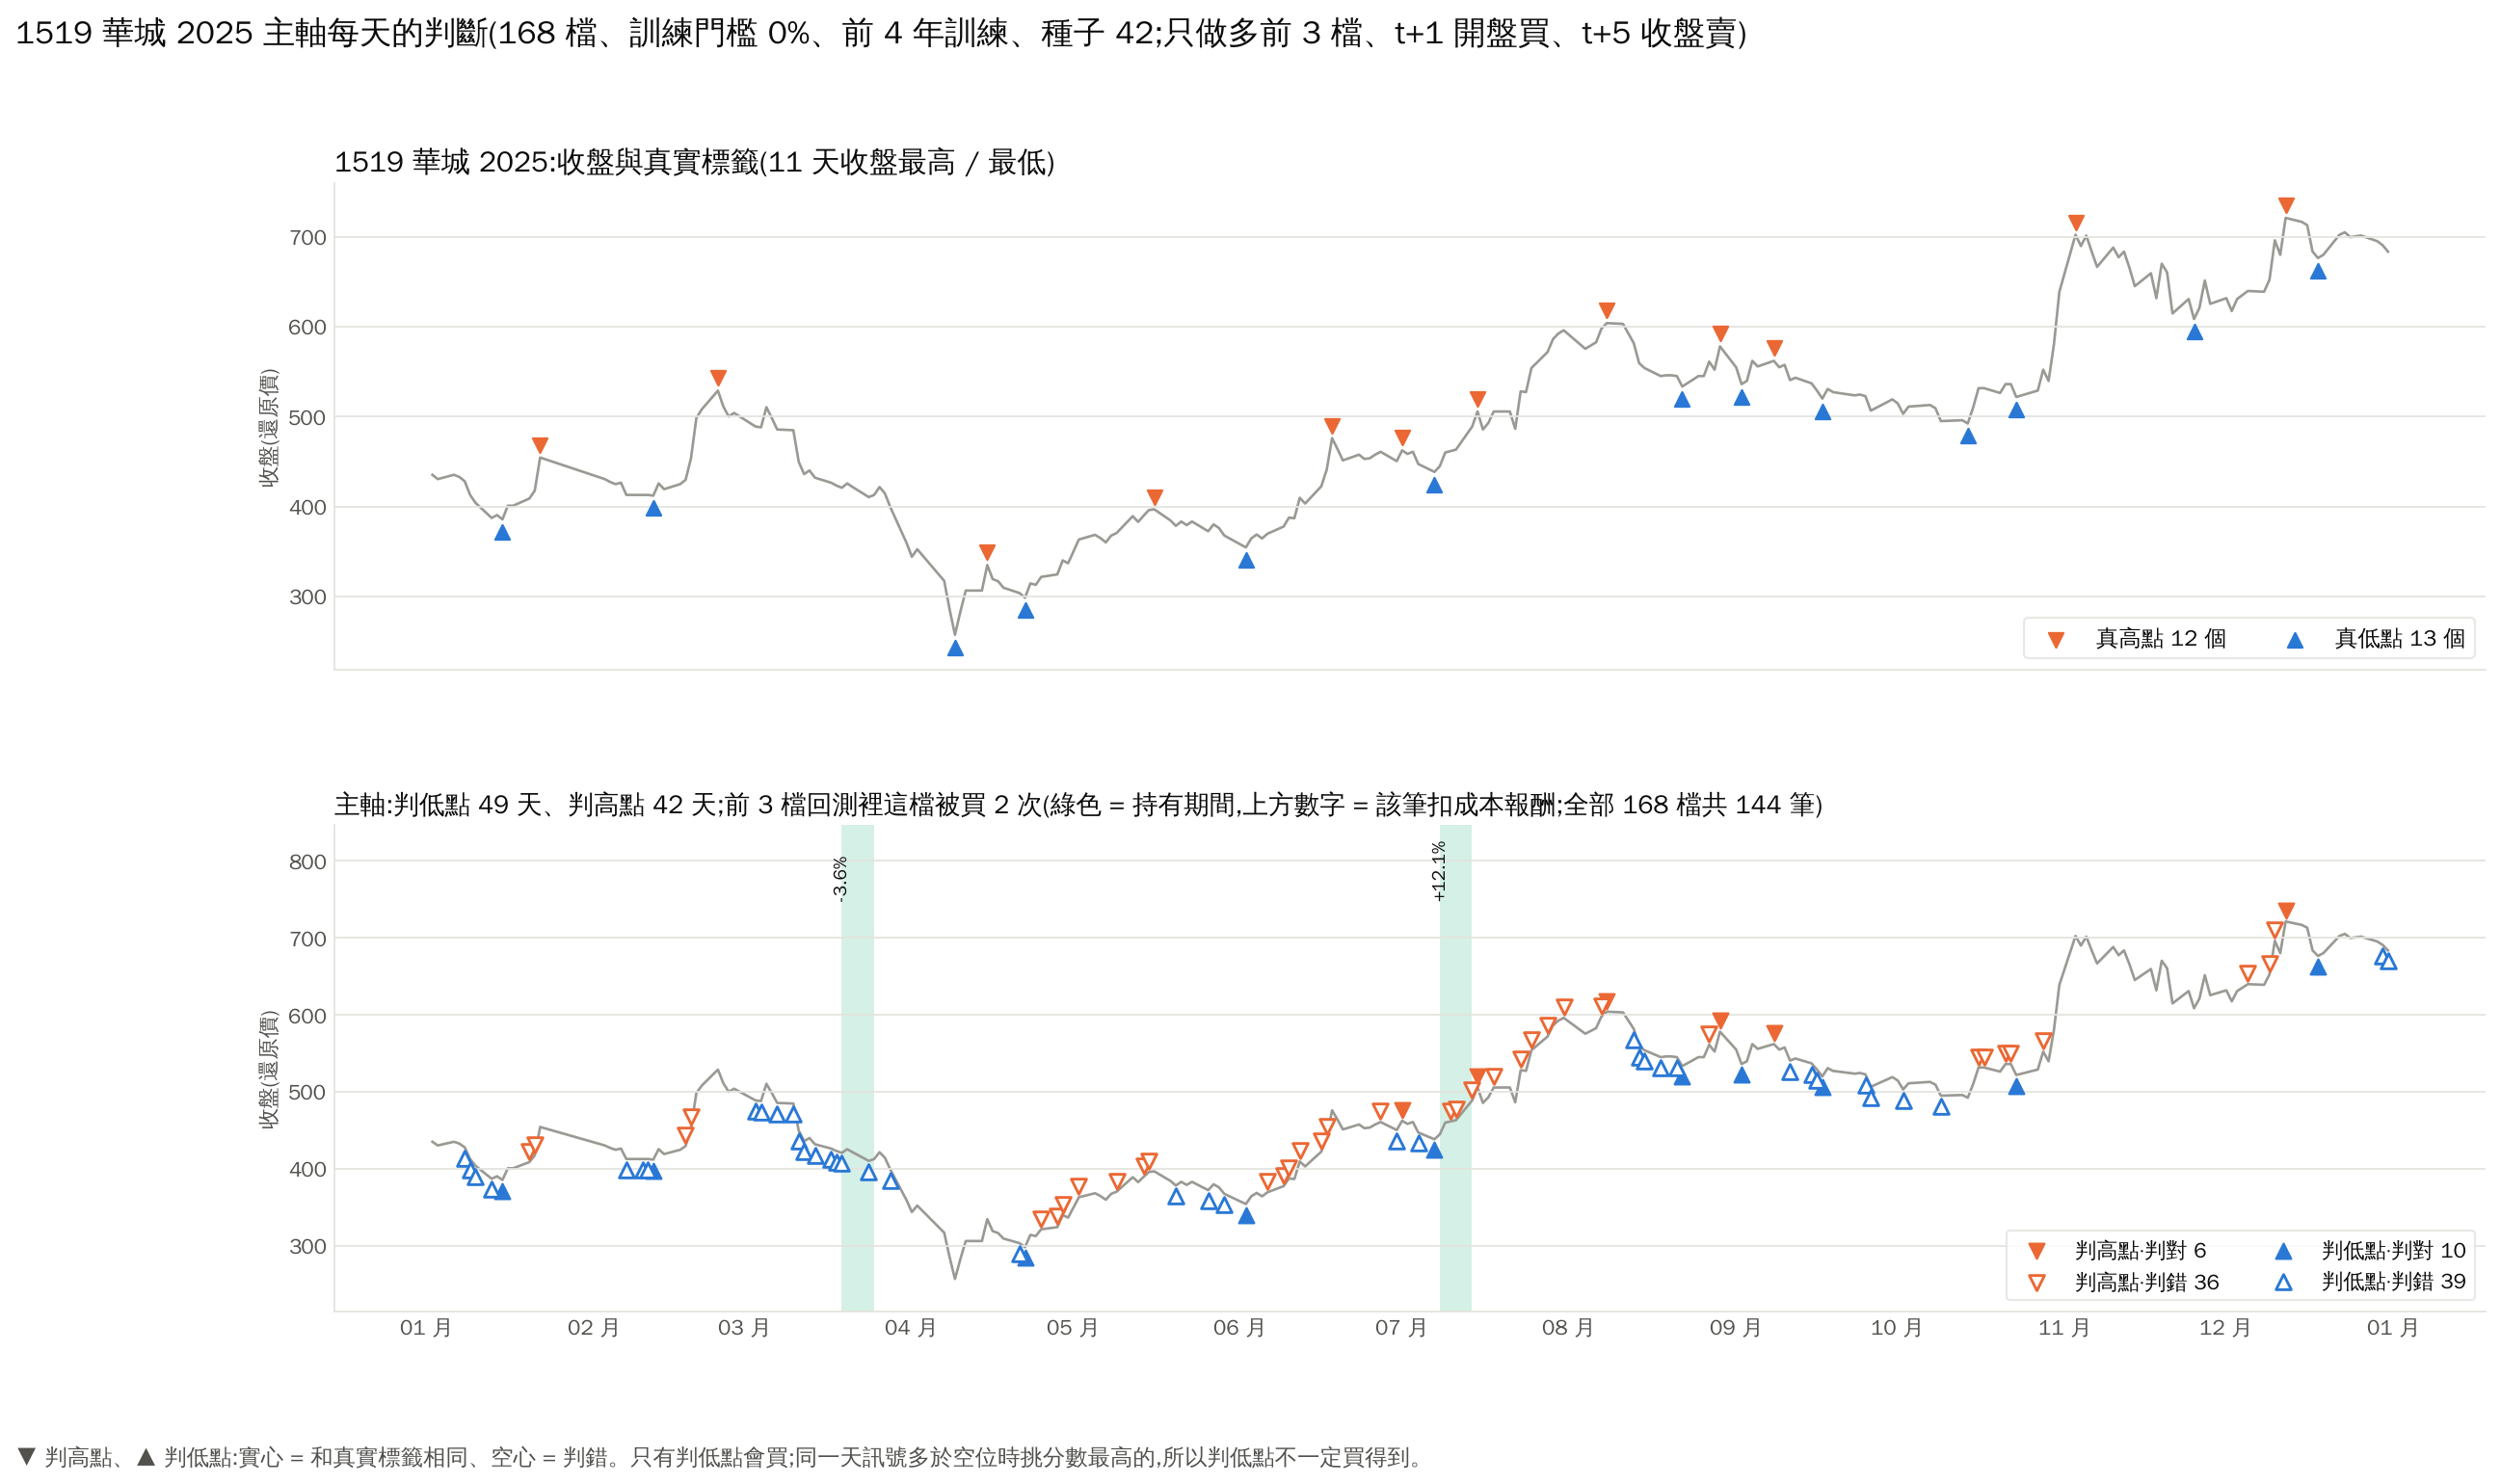

Source data for this figure (header and first rows):
date, close, 真實標籤, 主軸 判斷, 主軸 分數, 主軸 買進日(t+1 開盤)
2025-01-02, 435.3, 非極值, 非極值, 0.0, False
2025-01-03, 430.5, 非極值, 非極值, 0.0, False
2025-01-06, 435.3, 非極值, 非極值, 0.0, False
2025-01-07, 432.9, 非極值, 非極值, 0.0, False
2025-01-08, 428.1, 非極值, 低點, 48.67, False
2025-01-09, 412.9, 非極值, 低點, 38.19, False
2025-01-10, 404.1, 非極值, 低點, 34.23, False
2025-01-13, 387.3, 非極值, 低點, 34.14, False
2025-01-14, 390.5, 非極值, 非極值, 0.0, False
2025-01-15, 385.7, 低點, 低點, 17.85, False
2025-01-16, 400.9, 非極值, 非極值, 0.0, False
2025-01-17, 400.9, 非極值, 非極值, 0.0, False
2025-01-20, 408.9, 非極值, 高點, 69.95, False
2025-01-21, 417.7, 非極值, 高點, 62.04, False
2025-01-22, 454.5, 高點, 非極值, -19.68, False
2025-02-03, 430.5, 非極值, 非極值, 0.0, False
2025-02-04, 427.3, 非極值, 非極值, 0.0, False
2025-02-05, 424.9, 非極值, 非極值, 0.0, False
2025-02-06, 426.5, 非極值, 非極值, 0.0, False
2025-02-07, 412.9, 非極值, 低點, 32.41, False
2025-02-10, 412.9, 非極值, 低點, 41.98, False
2025-02-11, 412.9, 非極值, 低點, 36.34, False
2025-02-12, 412.1, 低點, 低點, 35.78, False
2025-02-13, 425.7, 非極值, 非極值, 0.0, False
2025-02-14, 419.3, 非極值, 非極值, 0.0, False
2025-02-17, 424.9, 非極值, 非極值, 0.0, False
2025-02-18, 429.7, 非極值, 高點, 44.75, False
2025-02-19, 453.7, 非極值, 高點, 22.52, False
2025-02-20, 498.5, 非極值, 非極值, -93.6, False
2025-02-21, 508.1, 非極值, 非極值, -101, False
2025-02-24, 528.9, 高點, 非極值, -103.8, False
2025-02-25, 511.3, 非極值, 非極值, 0.0, False
2025-02-26, 500.1, 非極值, 非極值, 0.0, False
2025-02-27, 504.1, 非極值, 非極值, 0.0, False
2025-03-03, 488.9, 非極值, 低點, 13.99, False
2025-03-04, 488.1, 非極值, 低點, 41.87, False
2025-03-05, 510.5, 非極值, 非極值, 0.0, False
2025-03-06, 498.5, 非極值, 非極值, 0.0, False
2025-03-07, 485.7, 非極值, 低點, 14.61, False
2025-03-10, 484.9, 非極值, 低點, 38.38, False
2025-03-11, 449.7, 非極值, 低點, 4.543, False
2025-03-12, 436.1, 非極值, 低點, 14.26, False
2025-03-13, 440.1, 非極值, 非極值, 0.0, False
2025-03-14, 432.1, 非極值, 低點, 18.05, False
2025-03-17, 426.5, 非極值, 低點, 13.91, False
2025-03-18, 423.3, 非極值, 低點, 55.52, False
2025-03-19, 420.9, 非極值, 低點, 55.17, True
2025-03-20, 425.7, 非極值, 非極值, 0.0, False
2025-03-21, 421.7, 非極值, 非極值, 0.0, False
2025-03-24, 410.5, 非極值, 低點, 53.9, False
2025-03-25, 412.9, 非極值, 非極值, 0.0, False
2025-03-26, 421.7, 非極值, 非極值, 0.0, False
2025-03-27, 414.5, 非極值, 非極值, 0.0, False
2025-03-28, 399.3, 非極值, 低點, 44.45, False
2025-03-31, 359.7, 非極值, 非極值, -35.81, False
2025-04-01, 344.1, 非極值, 非極值, -69.64, False
2025-04-02, 352.5, 非極值, 非極值, 0.0, False
2025-04-07, 317.3, 非極值, 非極值, -99.76, False
2025-04-08, 285.7, 非極值, 非極值, -105, False
2025-04-09, 257.3, 低點, 非極值, -103.8, False
... 182 more rows
